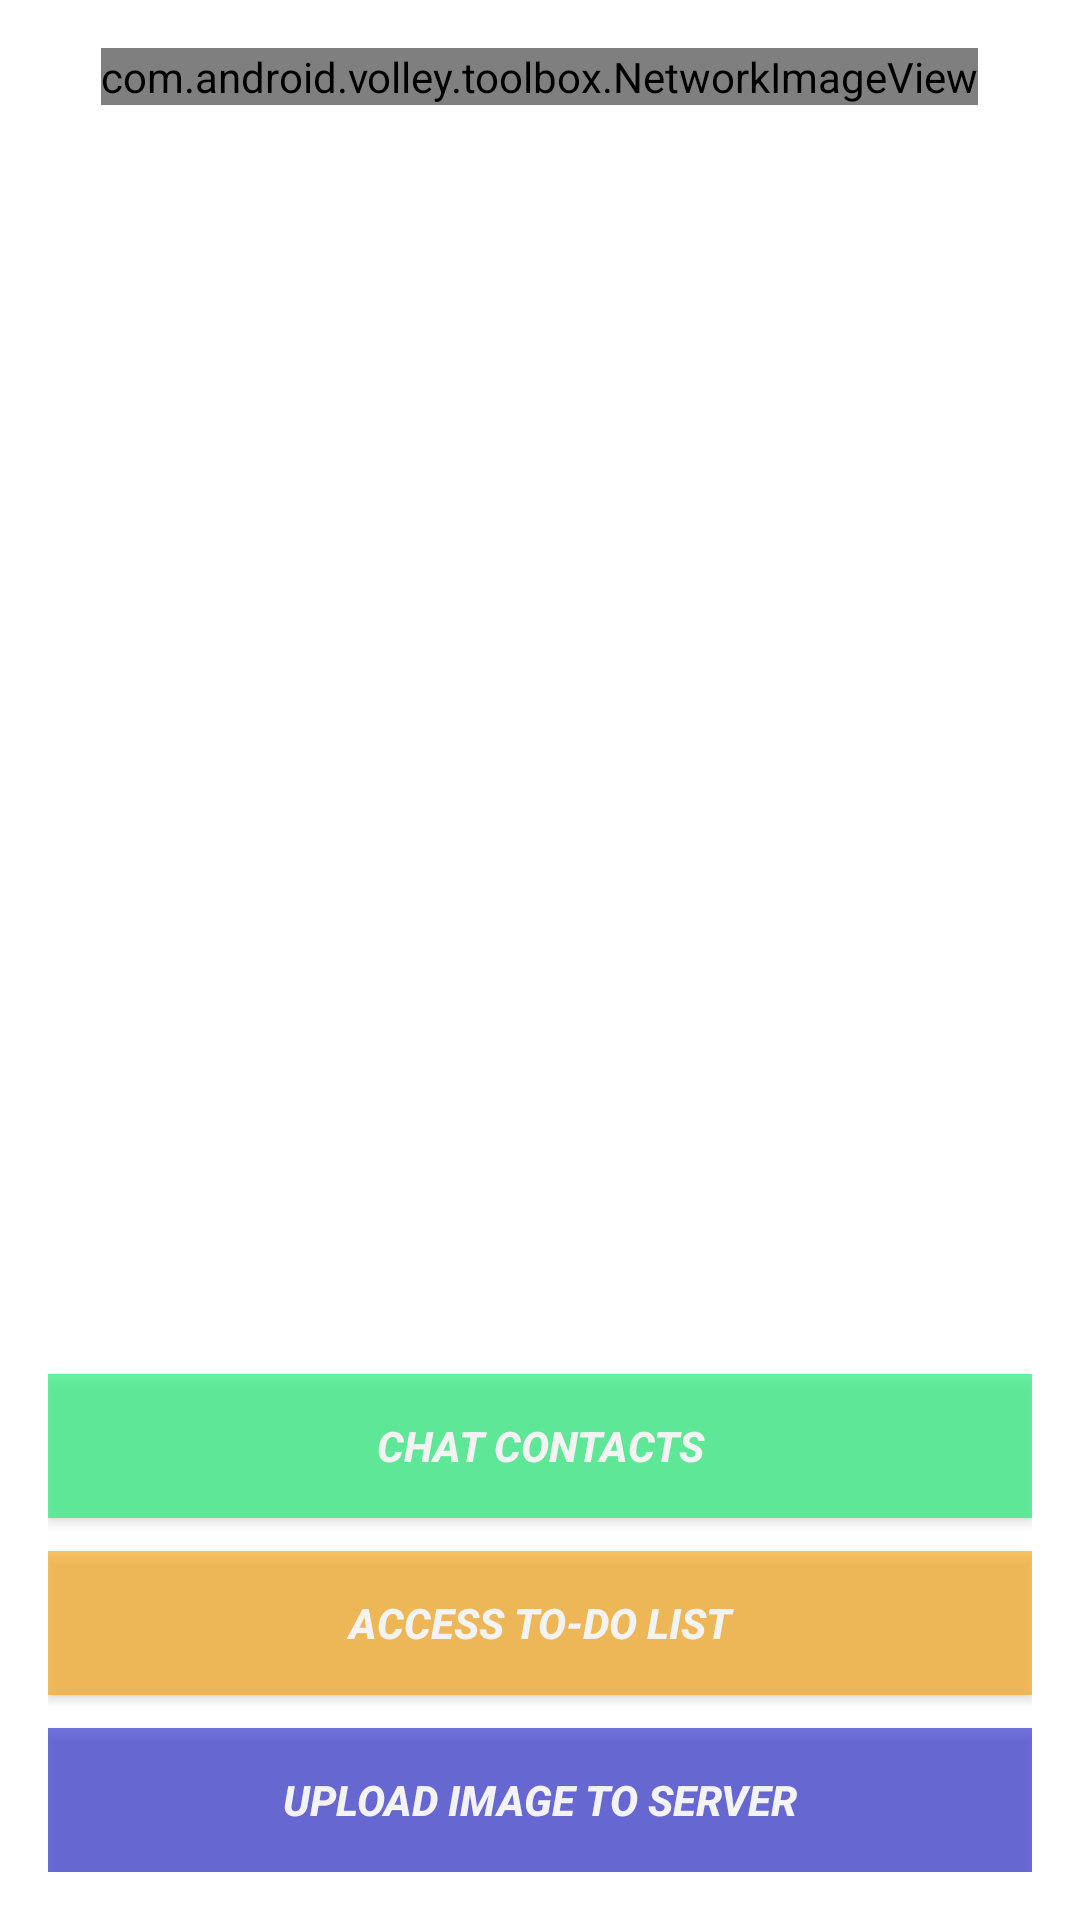

Here is an Android app screen rendered from its layout file. Give the layout XML and the strings, colors and styles it references.
<!-- AndroidManifest.xml: application theme MyMaterialTheme -->
<!-- res/layout/activity_main.xml -->
<?xml version="1.0" encoding="utf-8"?>
<RelativeLayout xmlns:android="http://schemas.android.com/apk/res/android"
    xmlns:tools="http://schemas.android.com/tools"
    android:layout_width="match_parent"
    android:layout_height="match_parent"
    android:paddingBottom="@dimen/activity_vertical_margin"
    android:paddingLeft="@dimen/activity_horizontal_margin"
    android:paddingRight="@dimen/activity_horizontal_margin"
    android:paddingTop="@dimen/activity_vertical_margin"
    tools:context="com.example.ishankhandelwal.project1.MainActivity"
    android:background="#ffffff">



    <com.android.volley.toolbox.NetworkImageView
        android:id="@+id/networkImageView"
        android:layout_width="wrap_content"
        android:layout_height="wrap_content"
        android:src="@drawable/img"
        android:background="@drawable/img"
        android:layout_alignParentTop="true"
        android:layout_centerHorizontal="true" />

    <Button
        android:layout_width="match_parent"
        android:layout_height="wrap_content"
        android:text="Upload Image To Server"
        android:id="@+id/upload"
        android:background="#3636cf"
        android:alpha=".7"
        android:textColor="#ffffff"
        android:textStyle="bold|italic"
        android:layout_alignParentBottom="true"
        android:layout_centerHorizontal="true" />

    <Button
        android:layout_width="match_parent"
        android:layout_height="wrap_content"
        android:text="Access To-Do List"
        android:alpha=".7"
        android:background="#f6a820"
        android:textColor="#ffffff"
        android:textStyle="bold|italic"
        android:id="@+id/button_todo"
        android:layout_marginBottom="11dp"
        android:layout_above="@+id/upload"
        android:layout_alignParentLeft="true"
        android:layout_alignParentStart="true" />

    <Button
        android:layout_width="match_parent"
        android:layout_height="wrap_content"
        android:text="Chat Contacts"
        android:alpha=".7"
        android:background="#28ee7b"
        android:textColor="#ffffff"
        android:textStyle="bold|italic"
        android:id="@+id/chat_contacts"
        android:layout_above="@+id/button_todo"
        android:layout_centerHorizontal="true"
        android:layout_marginBottom="11dp" />

</RelativeLayout>
<!-- resources referenced by this layout -->
<resources>
  <dimen name="activity_horizontal_margin">16dp</dimen>
  <dimen name="activity_vertical_margin">16dp</dimen>
  <style name="MyMaterialTheme" parent="MyMaterialTheme.Base">
  
      </style>
  <style name="MyMaterialTheme.Base" parent="Theme.AppCompat.Light.DarkActionBar">
          <item name="windowNoTitle">true</item>
          <item name="windowActionBar">false</item>
          <item name="colorPrimary">@color/colorPrimary</item>
          <item name="colorPrimaryDark">@color/colorPrimaryDark</item>
          <item name="colorAccent">@color/colorAccent</item>
      </style>
  <color name="colorPrimary">#3F51B5</color>
  <color name="colorPrimaryDark">#303F9F</color>
  <color name="colorAccent">#FF4081</color>
</resources>
